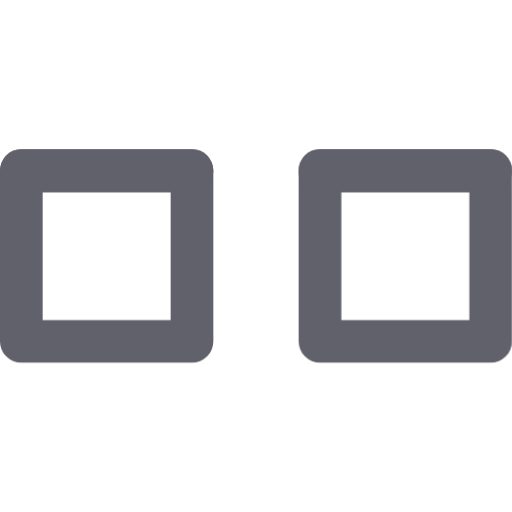
t = 0.00 s
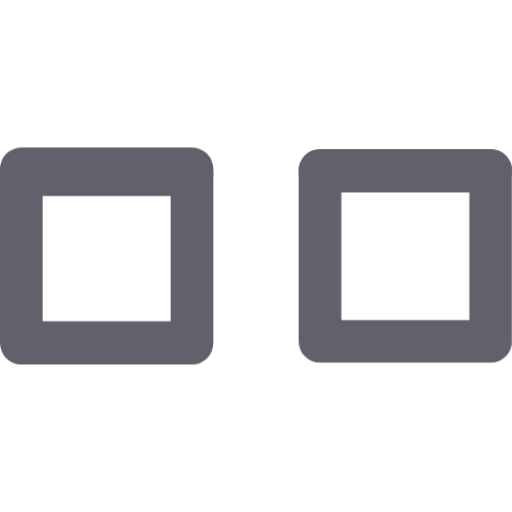
t = 0.13 s
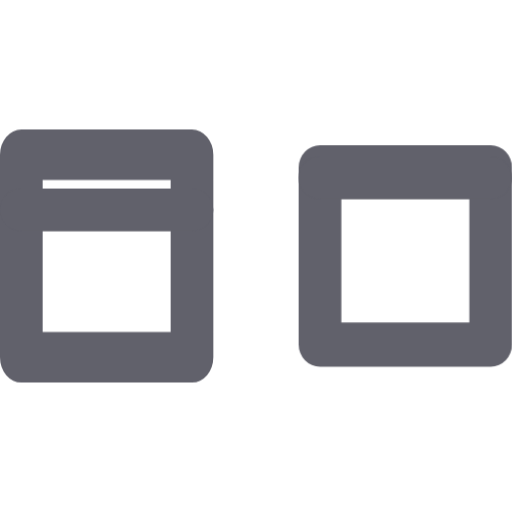
t = 0.38 s
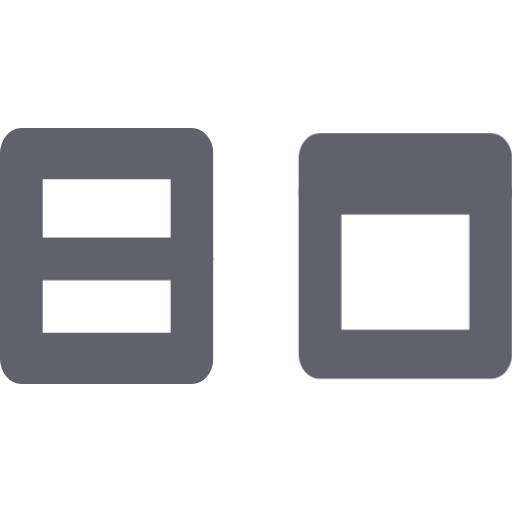
t = 0.50 s
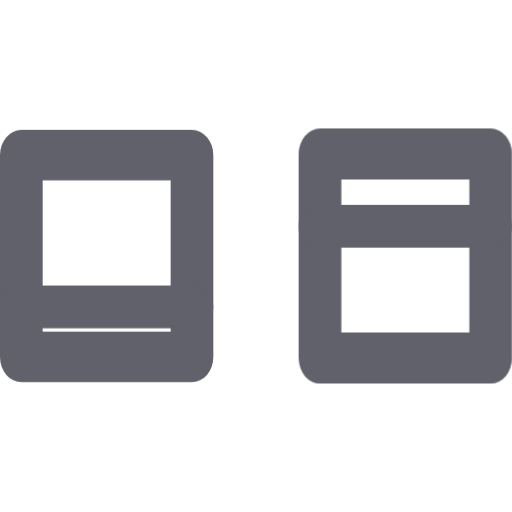
t = 0.63 s
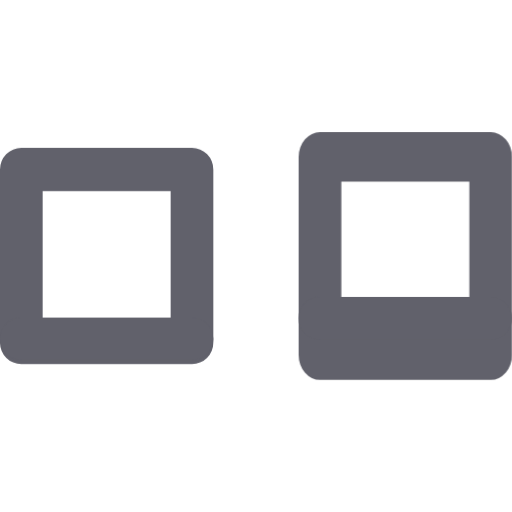
t = 0.88 s

The animated SVG that drew these frames (rendered in a browser with its animation timeline set to each time). Animation: 2 CSS @keyframes rules; one cycle of 1.00 s, repeats indefinitely.

<svg xmlns="http://www.w3.org/2000/svg" height="24" width="24" viewBox="0 0 24 24"><title>cubes anim</title><g stroke-linecap="round" fill="#61616b" stroke-linejoin="round" class="nc-icon-wrapper"><g class="nc-loop-cubes-24-icon-o"><rect fill="none" height="8" stroke="#61616b" stroke-width="2" width="8" x="1" y="8"></rect><rect fill="none" height="8" stroke="#61616b" stroke-width="2" width="8" x="15" y="8" data-color="color-2"></rect><line fill="none" stroke="#61616b" stroke-width="2" x1="1" x2="9" y1="8" y2="8"></line><line fill="none" stroke="#61616b" stroke-width="2" x1="15" x2="23" y1="8" y2="8" data-color="color-2"></line></g><style data-cap="butt">.nc-loop-cubes-24-icon-o{--animation-duration:1s}.nc-loop-cubes-24-icon-o *{transform-origin:50% 50%}.nc-loop-cubes-24-icon-o :nth-child(1),.nc-loop-cubes-24-icon-o :nth-child(2){animation:nc-loop-cubes-24-anim-1 var(--animation-duration) infinite cubic-bezier(.645,.045,.355,1)}.nc-loop-cubes-24-icon-o :nth-child(3),.nc-loop-cubes-24-icon-o :nth-child(4){animation:nc-loop-cubes-24-anim-2 var(--animation-duration) infinite cubic-bezier(.645,.045,.355,1)}.nc-loop-cubes-24-icon-o :nth-child(2),.nc-loop-cubes-24-icon-o :nth-child(4){animation-delay:calc(var(--animation-duration)/5)}@keyframes nc-loop-cubes-24-anim-1{0%,100%{transform:scaleY(1)}50%{transform:scaleY(1.2)}}@keyframes nc-loop-cubes-24-anim-2{0%{transform:translateY(0)}100%{transform:translateY(8px)}}</style></g></svg>
